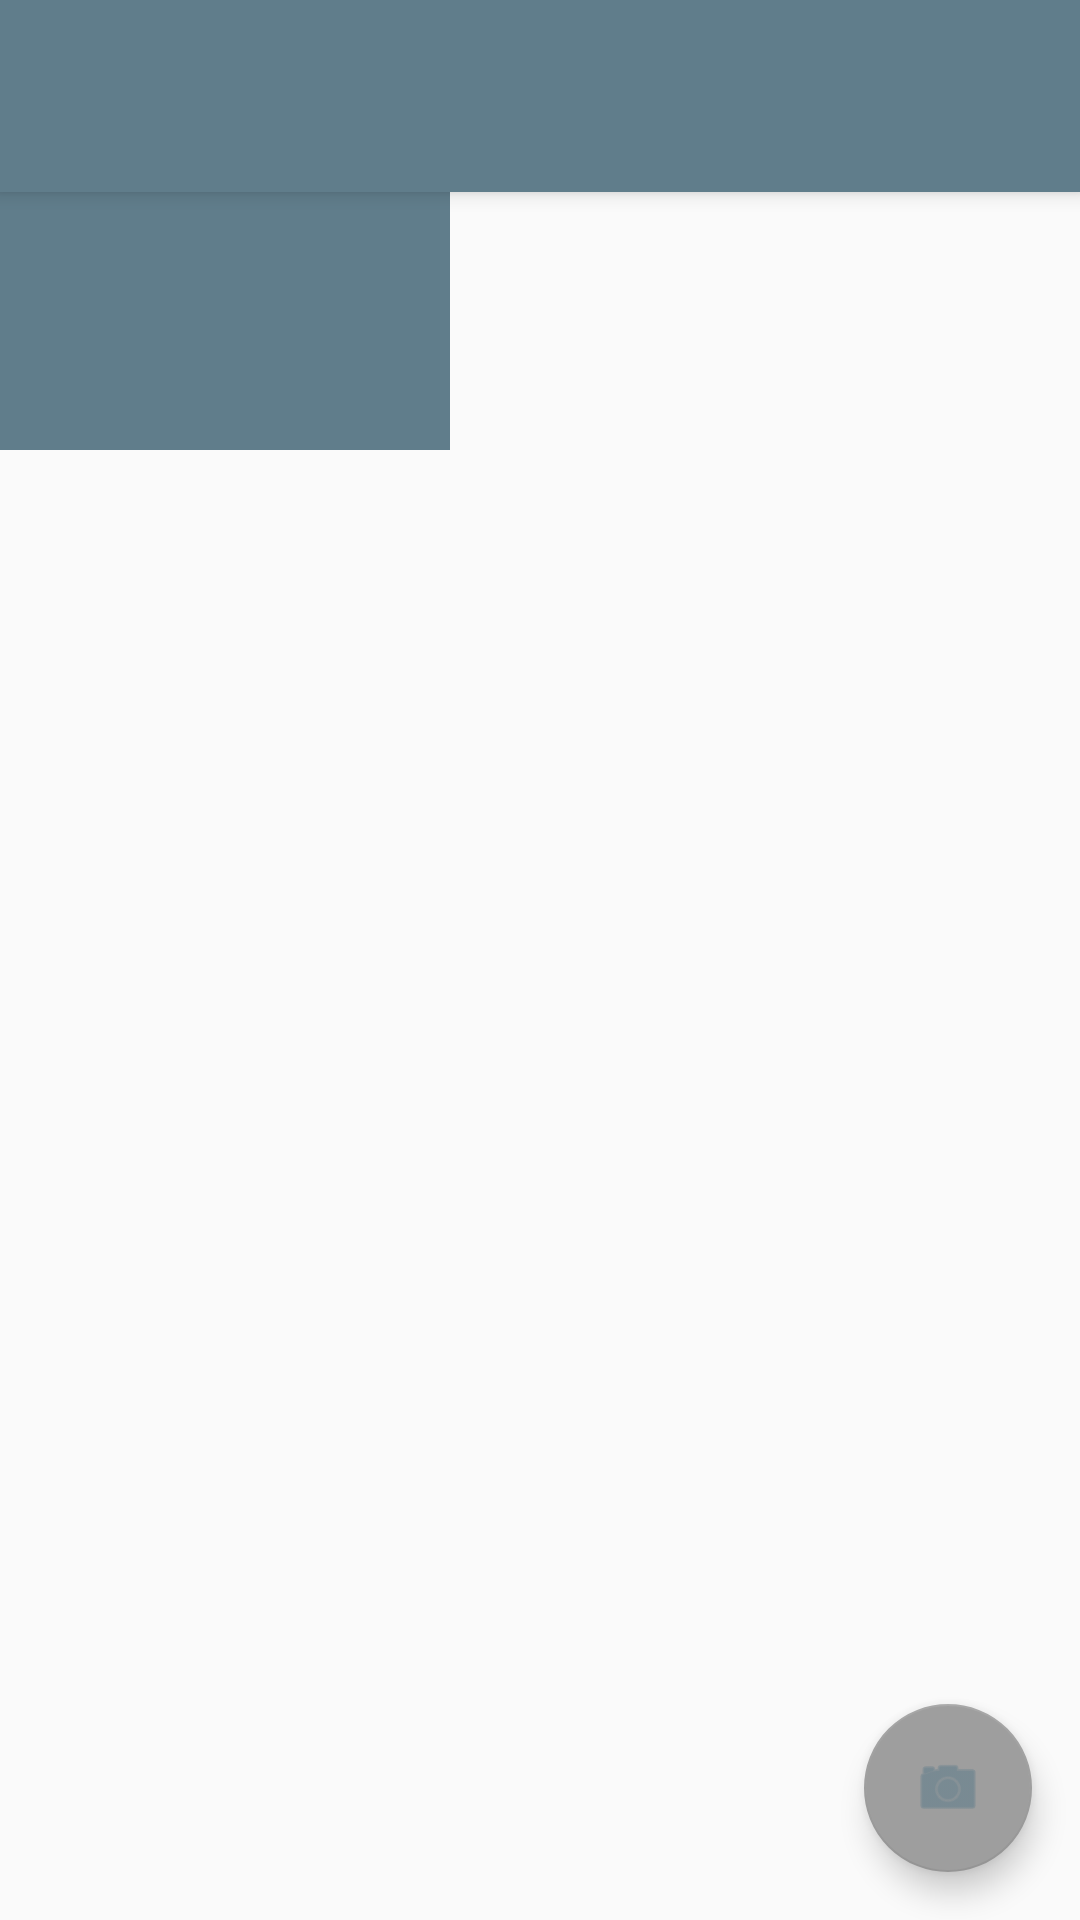

Write the Android layout XML for this screen, with the resource values it uses.
<!-- AndroidManifest.xml: application theme AppTheme -->
<!-- res/layout/activity_main_list.xml -->
<android.support.design.widget.CoordinatorLayout xmlns:android="http://schemas.android.com/apk/res/android"
    xmlns:app="http://schemas.android.com/apk/res-auto"
    xmlns:tools="http://schemas.android.com/tools"
    android:id="@+id/main_container"
    android:layout_width="match_parent"
    android:layout_height="match_parent"
    android:fitsSystemWindows="true"
    tools:context="com.example.emotionrecognition.main.ui.MainListActivity">

    <android.support.design.widget.AppBarLayout
        android:id="@+id/appbar"
        android:layout_width="match_parent"
        android:layout_height="wrap_content"
        android:paddingTop="@dimen/appbar_padding_top"
        android:theme="@style/AppTheme.AppBarOverlay">

        <android.support.v7.widget.Toolbar
            android:id="@+id/toolbar"
            android:layout_width="match_parent"
            android:layout_height="?attr/actionBarSize"
            android:background="?attr/colorPrimary"
            app:layout_scrollFlags="scroll|enterAlways"
            app:popupTheme="@style/AppTheme.PopupOverlay" />

    </android.support.design.widget.AppBarLayout>

    <ImageView
        android:id="@+id/testImage"
        android:layout_width="150dp"
        android:layout_height="150dp"
        android:background="@color/colorPrimary"/>

    <android.support.v7.widget.RecyclerView
        android:id="@+id/recyclerView"
        android:layout_width="match_parent"
        android:layout_height="match_parent"
        android:scrollbars="vertical"/>

    <android.support.design.widget.FloatingActionButton
        android:id="@+id/fab"
        android:layout_width="wrap_content"
        android:layout_height="wrap_content"
        android:layout_gravity="end|bottom"
        android:layout_margin="@dimen/fab_margin"
        android:tint="@color/colorPrimary"
        app:backgroundTint="@color/colorAccent"
        android:src="@android:drawable/ic_menu_camera" />

    <ProgressBar
        style="?android:attr/progressBarStyleLarge"
        android:layout_width="wrap_content"
        android:layout_height="wrap_content"
        android:id="@+id/progressBar"
        android:layout_centerInParent="true"
        android:visibility="gone" />

</android.support.design.widget.CoordinatorLayout>
<!-- resources referenced by this layout -->
<resources>
  <color name="colorAccent">#9E9E9E</color>
  <color name="colorPrimary">#607D8B</color>
  <dimen name="appbar_padding_top">8dp</dimen>
  <dimen name="fab_margin">16dp</dimen>
  <style name="AppTheme.AppBarOverlay" parent="ThemeOverlay.AppCompat.Dark.ActionBar" />
  <style name="AppTheme.PopupOverlay" parent="ThemeOverlay.AppCompat.Light" />
  <style name="AppTheme" parent="Theme.AppCompat.Light.DarkActionBar">
  
          <item name="colorPrimary">@color/colorPrimary</item>
          <item name="colorPrimaryDark">@color/colorPrimaryDark</item>
          <item name="colorAccent">@color/colorAccent</item>
  
          <item name="android:textColorHint">@android:color/white</item>
          <item name="colorControlActivated">@color/colorAccent</item>
          <item name="colorControlNormal">@android:color/white</item>
      </style>
  <color name="colorPrimaryDark">#455A64</color>
</resources>
